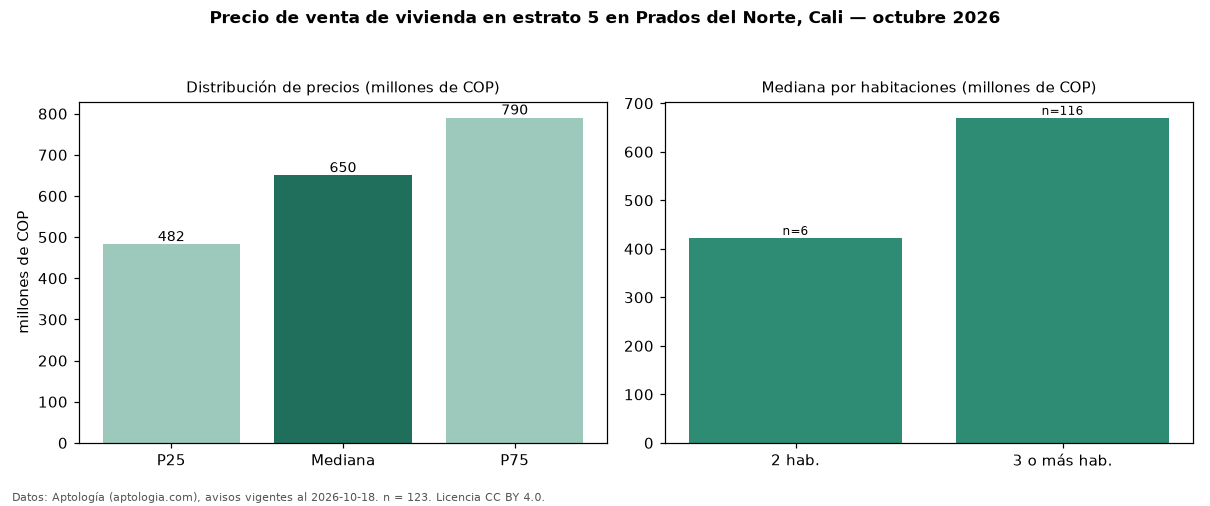

The data file committed next to this chart (first rows):
seccion, metrica, valor, moneda, n
precio, p25, 482450000, COP, 123
precio, mediana, 650000000, COP, 123
precio, p75, 790000000, COP, 123
precio, minimo, 255000000, COP, 123
precio, maximo, 2700000000, COP, 123
m2, mediana_precio_m2, 3150000, COP, 123
m2, area_mediana_m2, 225.0, m2, 123
admin, mediana_admin_mes, 656000, COP, 36
banos, mediana_banos, 3.0, , 
parqueadero, pct_con_parqueadero, 95.7, %, 116
estrato, estrato_mas_frecuente, 5, , 123
habitaciones, 2, 422500000, COP, 6
habitaciones, 3+, 670000000, COP, 116
fuente, fecha_datos, 2026-10-18, , 
fuente, atribucion, https://www.aptologia.com/venta/cali/pra…, , 
fuente, licencia, CC BY 4.0, , 
